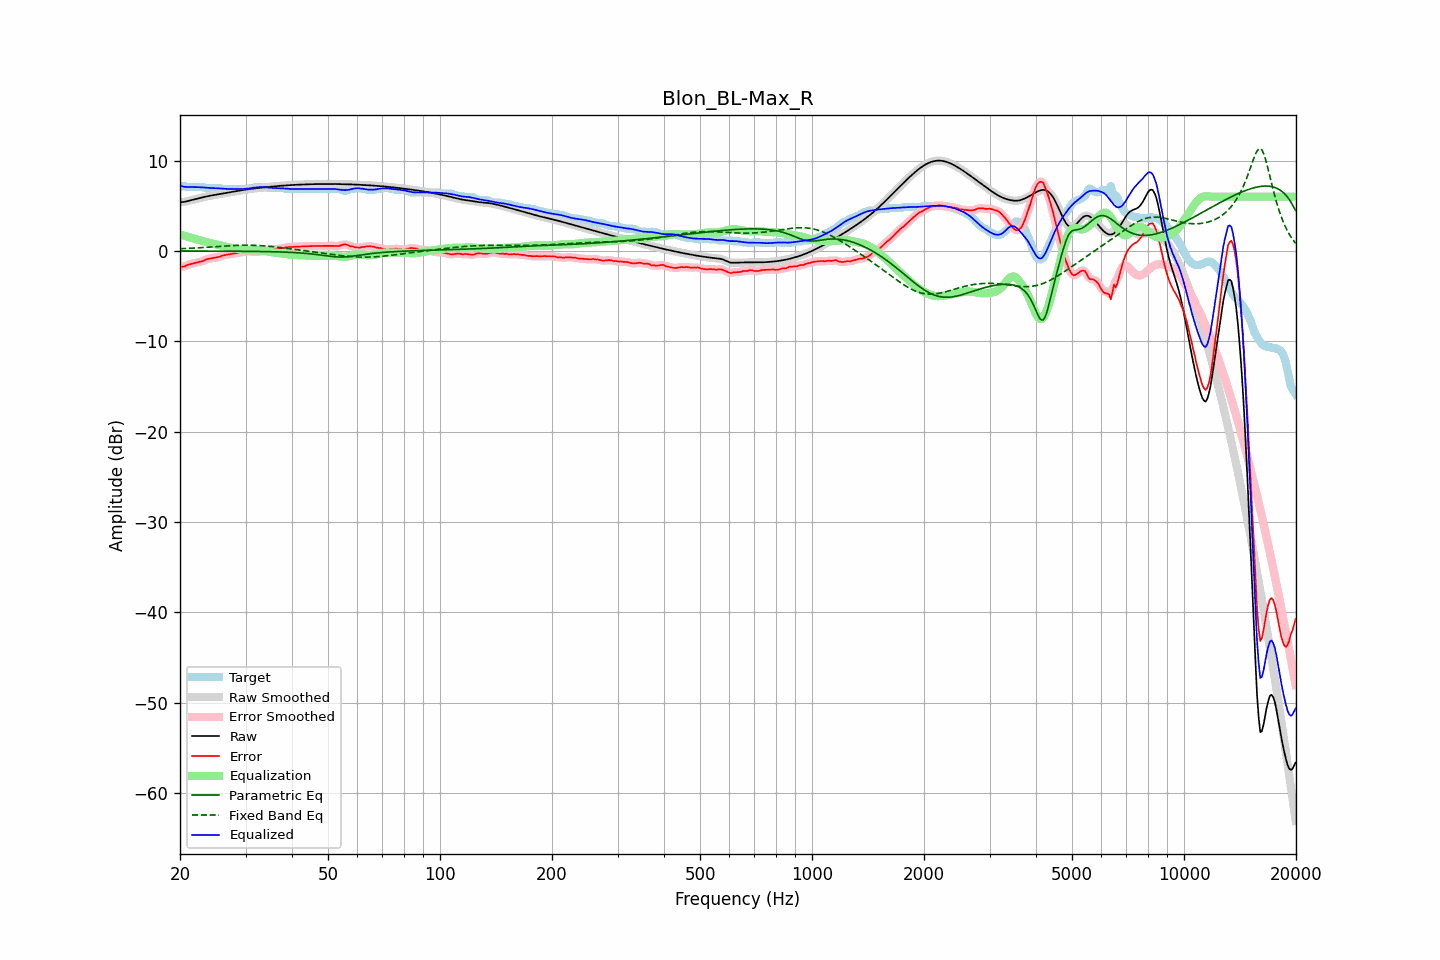

Values plotted in this chart, from the file beside it:
frequency, raw, error, smoothed, error_smoothed, equalization, parametric_eq, fixed_band_eq, equalized_raw, equalized_smoothed, target
20.00, 5.38, -1.77, 5.39, -1.77, 1.81, -0.01, 0.24, 7.20, 7.20, 7.15
20.20, 5.40, -1.75, 5.40, -1.76, 1.76, -0.01, 0.25, 7.16, 7.15, 7.15
20.40, 5.42, -1.74, 5.41, -1.73, 1.71, -0.01, 0.25, 7.12, 7.12, 7.15
20.61, 5.43, -1.72, 5.44, -1.69, 1.65, -0.01, 0.26, 7.09, 7.09, 7.15
20.81, 5.48, -1.61, 5.48, -1.62, 1.60, -0.01, 0.27, 7.08, 7.08, 7.08
21.02, 5.52, -1.53, 5.52, -1.55, 1.55, -0.01, 0.28, 7.07, 7.07, 7.05
21.23, 5.57, -1.48, 5.57, -1.48, 1.50, -0.01, 0.29, 7.07, 7.07, 7.05
21.44, 5.62, -1.44, 5.62, -1.43, 1.45, -0.02, 0.30, 7.07, 7.07, 7.05
21.66, 5.66, -1.39, 5.66, -1.39, 1.40, -0.02, 0.31, 7.06, 7.06, 7.05
21.87, 5.71, -1.35, 5.71, -1.35, 1.35, -0.02, 0.32, 7.06, 7.06, 7.05
22.09, 5.75, -1.30, 5.75, -1.30, 1.31, -0.02, 0.33, 7.06, 7.06, 7.05
22.31, 5.79, -1.26, 5.79, -1.26, 1.26, -0.02, 0.34, 7.05, 7.05, 7.05
22.54, 5.84, -1.22, 5.84, -1.22, 1.21, -0.02, 0.35, 7.05, 7.05, 7.05
22.76, 5.88, -1.17, 5.88, -1.18, 1.16, -0.02, 0.36, 7.04, 7.04, 7.05
22.99, 5.92, -1.13, 5.92, -1.13, 1.10, -0.02, 0.37, 7.03, 7.03, 7.05
23.22, 5.97, -1.08, 5.97, -1.06, 1.05, -0.02, 0.38, 7.01, 7.01, 7.05
23.45, 6.01, -0.96, 6.01, -0.99, 0.99, -0.02, 0.39, 7.00, 7.00, 6.97
23.69, 6.05, -0.91, 6.04, -0.92, 0.94, -0.02, 0.40, 6.99, 6.99, 6.95
23.92, 6.08, -0.87, 6.08, -0.87, 0.89, -0.02, 0.41, 6.98, 6.98, 6.95
24.16, 6.12, -0.84, 6.12, -0.84, 0.85, -0.02, 0.43, 6.97, 6.97, 6.95
24.40, 6.15, -0.81, 6.15, -0.81, 0.81, -0.02, 0.44, 6.96, 6.96, 6.95
24.65, 6.18, -0.78, 6.18, -0.78, 0.77, -0.02, 0.45, 6.95, 6.95, 6.95
24.89, 6.21, -0.75, 6.21, -0.75, 0.74, -0.02, 0.46, 6.95, 6.95, 6.95
25.14, 6.24, -0.71, 6.24, -0.72, 0.70, -0.02, 0.47, 6.94, 6.94, 6.95
25.39, 6.27, -0.68, 6.27, -0.68, 0.66, -0.03, 0.49, 6.93, 6.93, 6.95
25.65, 6.30, -0.64, 6.30, -0.62, 0.61, -0.03, 0.50, 6.91, 6.91, 6.94
25.91, 6.33, -0.55, 6.33, -0.56, 0.57, -0.03, 0.51, 6.90, 6.90, 6.88
26.16, 6.36, -0.49, 6.36, -0.50, 0.52, -0.03, 0.52, 6.89, 6.89, 6.85
26.43, 6.40, -0.46, 6.39, -0.45, 0.48, -0.03, 0.53, 6.87, 6.87, 6.85
26.69, 6.43, -0.43, 6.43, -0.43, 0.44, -0.03, 0.55, 6.86, 6.86, 6.85
26.96, 6.45, -0.40, 6.45, -0.40, 0.40, -0.03, 0.56, 6.85, 6.85, 6.85
27.23, 6.48, -0.37, 6.48, -0.37, 0.36, -0.03, 0.57, 6.85, 6.85, 6.85
27.50, 6.51, -0.34, 6.51, -0.34, 0.33, -0.03, 0.58, 6.85, 6.85, 6.85
27.77, 6.54, -0.31, 6.54, -0.31, 0.30, -0.03, 0.59, 6.85, 6.85, 6.85
28.05, 6.58, -0.28, 6.58, -0.28, 0.28, -0.04, 0.59, 6.85, 6.85, 6.85
28.33, 6.61, -0.24, 6.61, -0.24, 0.24, -0.04, 0.60, 6.85, 6.85, 6.85
28.62, 6.64, -0.21, 6.64, -0.21, 0.21, -0.04, 0.61, 6.85, 6.85, 6.85
28.90, 6.67, -0.18, 6.67, -0.18, 0.18, -0.04, 0.62, 6.85, 6.85, 6.85
29.19, 6.71, -0.15, 6.71, -0.15, 0.14, -0.04, 0.62, 6.85, 6.85, 6.85
29.48, 6.73, -0.12, 6.73, -0.12, 0.12, -0.04, 0.62, 6.85, 6.85, 6.85
29.78, 6.76, -0.09, 6.76, -0.09, 0.10, -0.05, 0.63, 6.86, 6.86, 6.85
30.08, 6.79, -0.07, 6.79, -0.06, 0.08, -0.05, 0.63, 6.87, 6.87, 6.85
30.38, 6.81, -0.04, 6.81, -0.06, 0.08, -0.05, 0.63, 6.89, 6.89, 6.85
30.68, 6.84, -0.06, 6.84, -0.06, 0.08, -0.05, 0.63, 6.91, 6.91, 6.90
30.99, 6.86, -0.10, 6.86, -0.07, 0.08, -0.05, 0.63, 6.94, 6.94, 6.95
31.30, 6.88, -0.07, 6.88, -0.10, 0.09, -0.06, 0.62, 6.97, 6.97, 6.95
31.61, 6.90, -0.10, 6.90, -0.11, 0.09, -0.06, 0.62, 7.00, 7.00, 7.01
31.93, 6.93, -0.13, 6.93, -0.11, 0.10, -0.06, 0.61, 7.02, 7.02, 7.05
32.24, 6.95, -0.11, 6.95, -0.11, 0.10, -0.06, 0.60, 7.04, 7.04, 7.05
32.57, 6.97, -0.09, 6.97, -0.09, 0.09, -0.07, 0.59, 7.06, 7.06, 7.05
32.89, 6.99, -0.07, 6.99, -0.07, 0.08, -0.07, 0.58, 7.07, 7.06, 7.05
33.22, 7.01, -0.05, 7.01, -0.05, 0.05, -0.07, 0.57, 7.06, 7.06, 7.05
33.55, 7.02, -0.03, 7.02, -0.04, 0.02, -0.07, 0.56, 7.05, 7.05, 7.05
33.89, 7.04, -0.01, 7.04, -0.01, -0.01, -0.08, 0.54, 7.03, 7.03, 7.05
34.23, 7.06, 0.01, 7.06, 0.04, -0.05, -0.08, 0.53, 7.02, 7.02, 7.05
34.57, 7.08, 0.10, 7.08, 0.09, -0.08, -0.08, 0.51, 7.00, 7.00, 6.98
34.92, 7.10, 0.14, 7.10, 0.13, -0.11, -0.09, 0.50, 6.98, 6.98, 6.95
35.27, 7.12, 0.16, 7.12, 0.17, -0.14, -0.09, 0.48, 6.97, 6.97, 6.95
35.62, 7.13, 0.18, 7.13, 0.18, -0.17, -0.10, 0.46, 6.97, 6.97, 6.95
35.97, 7.15, 0.20, 7.15, 0.20, -0.19, -0.10, 0.44, 6.96, 6.96, 6.95
... 635 more rows
